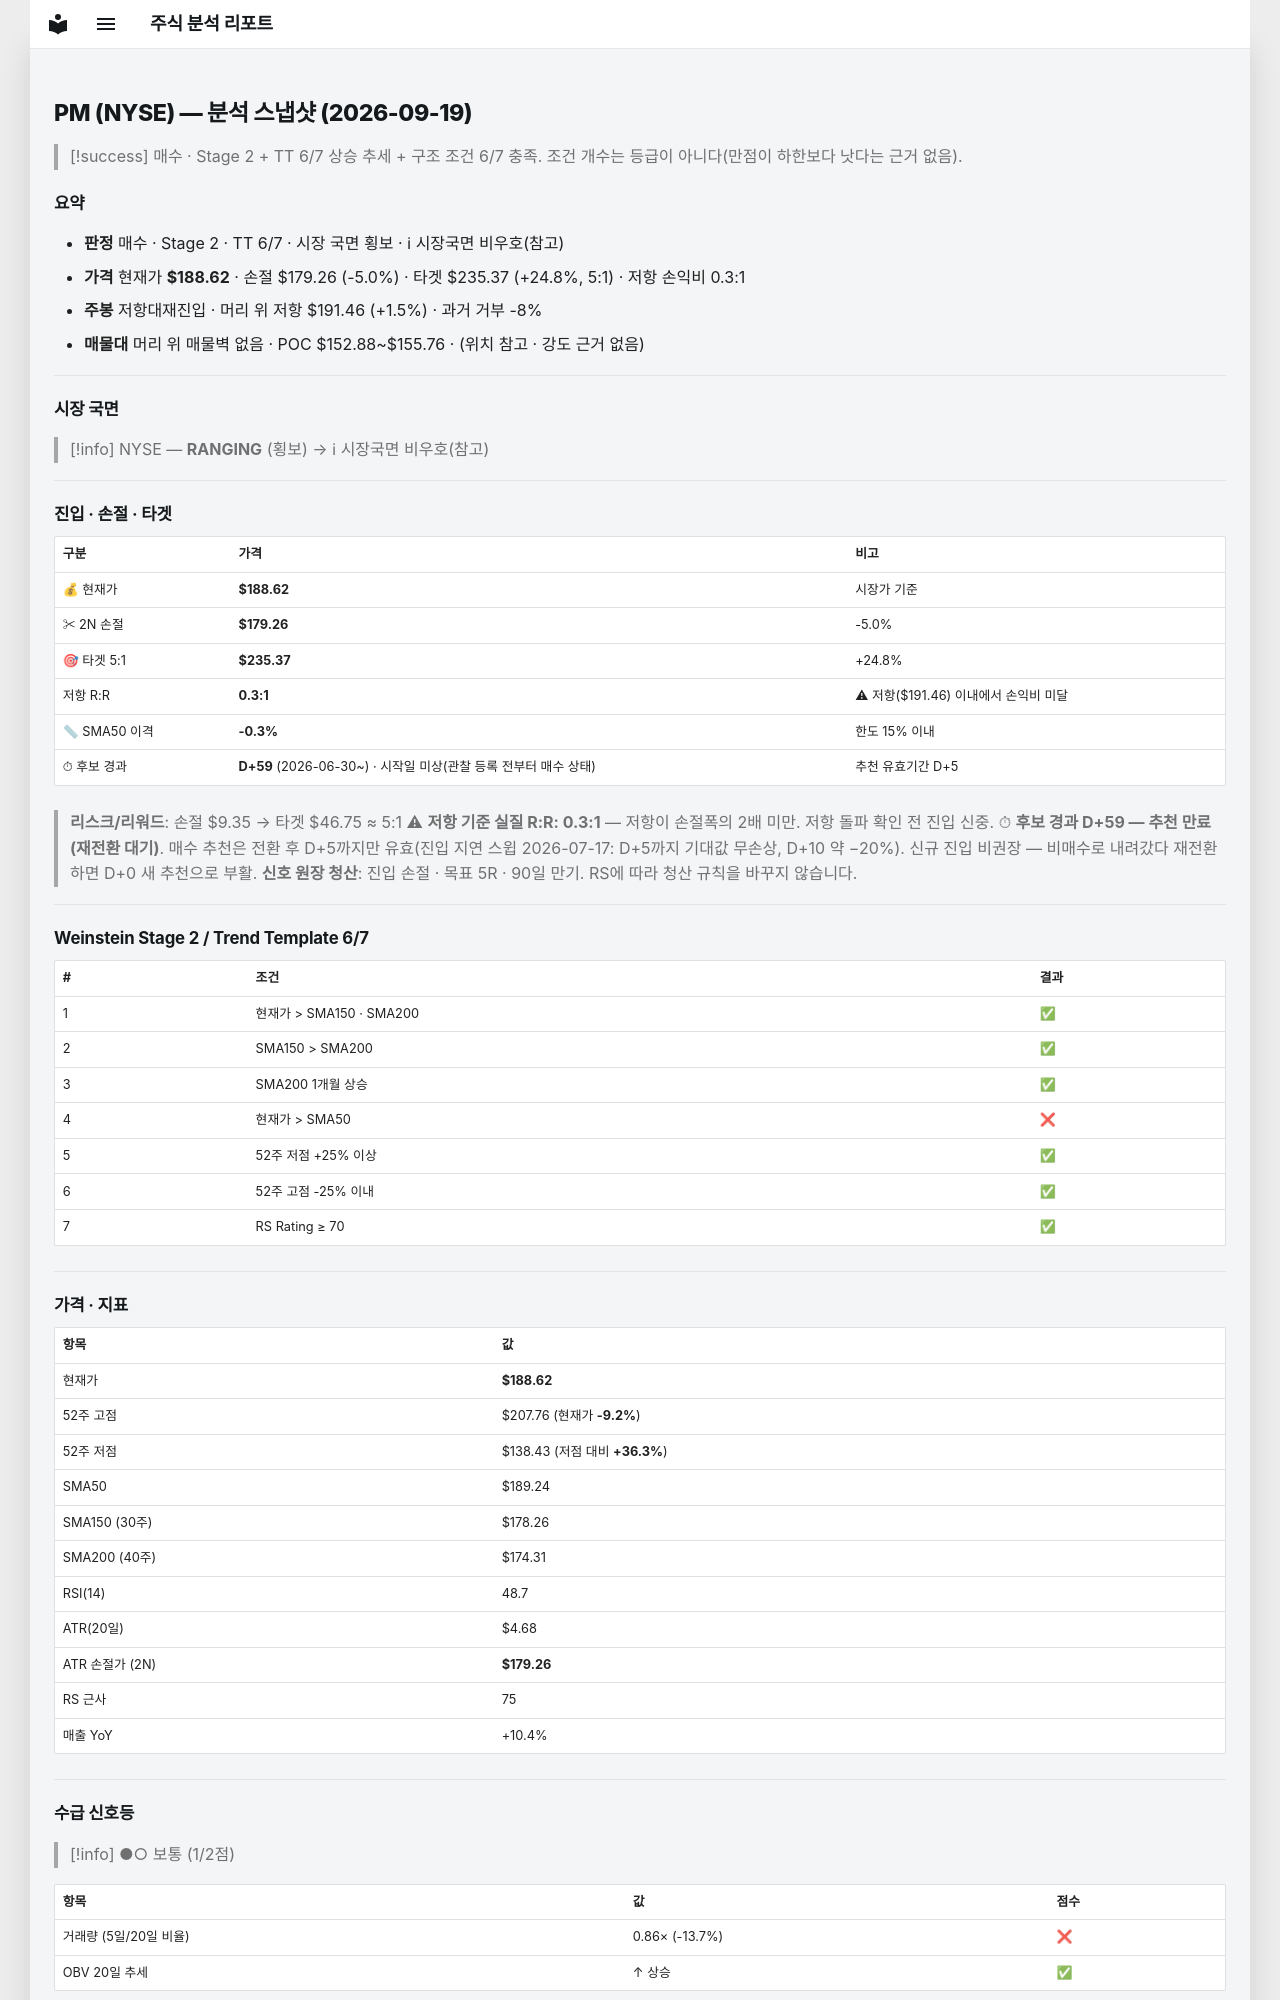

repository: soloandco/stock-reports · page: snapshots/PM-2026-09-19/index.html · generator: mkdocs

---
type: analysis-snapshot
title: PM 분석 스냅샷
ticker: PM
market: NYSE
created: 2026-09-19
updated: 2026-09-19
bar-date: 2026-09-18
verdict: 매수관찰
real-rr: 0.30
sma50-gap-pct: -0.3
candidate-days: 59
candidate-since: 2026-06-30
candidate-start-unknown: true
weekly-position: 저항대재진입
weekly-overhead-price: 191.46
weekly-overhead-pct: 1.5
stage: 2
trend-template-score: 6
tt-max: 7
price: 188.61500549316406
stop-price: 179.26464644381633
market-regime: RANGING
supply-demand-score: 1/2
supply-demand-label: 보통
status: tracking
tags:
  - stock-agent
  - watchlist
  - PM
  - analysis
related:
  - "[[analysis-template]]"
---

# PM (NYSE) — 분석 스냅샷 (2026-09-19)

> [!success] 매수 · Stage 2 + TT 6/7
> 상승 추세 + 구조 조건 6/7 충족. 조건 개수는 등급이 아니다(만점이 하한보다 낫다는 근거 없음).

## 요약

- **판정** 매수 · Stage 2 · TT 6/7 · 시장 국면 횡보 · ℹ 시장국면 비우호(참고)
- **가격** 현재가 **$188.62** · 손절 $179.26 (-5.0%) · 타겟 $235.37 (+24.8%, 5:1) · 저항 손익비 0.3:1
- **주봉** 저항대재진입 · 머리 위 저항 $191.46 (+1.5%) · 과거 거부 -8%
- **매물대** 머리 위 매물벽 없음 · POC $152.88~$155.76 · (위치 참고 · 강도 근거 없음)

---

## 시장 국면

> [!info] NYSE — **RANGING** (횡보) → ℹ 시장국면 비우호(참고)

---

## 진입 · 손절 · 타겟

| 구분 | 가격 | 비고 |
|------|------|------|
| 💰 현재가 | **$188.62** | 시장가 기준 |
| ✂ 2N 손절 | **$179.26** | -5.0% |
| 🎯 타겟 5:1 | **$235.37** | +24.8% |
| 저항 R:R | **0.3:1** | ⚠ 저항($191.46) 이내에서 손익비 미달 |
| 📏 SMA50 이격 | **-0.3%** | 한도 15% 이내 |
| ⏱ 후보 경과 | **D+59** (2026-06-30~) · 시작일 미상(관찰 등록 전부터 매수 상태) | 추천 유효기간 D+5 |

> **리스크/리워드**: 손절 $9.35 → 타겟 $46.75 ≈ 5:1
> ⚠ **저항 기준 실질 R:R: 0.3:1** — 저항이 손절폭의 2배 미만. 저항 돌파 확인 전 진입 신중.
> ⏱ **후보 경과 D+59 — 추천 만료(재전환 대기)**. 매수 추천은 전환 후 D+5까지만 유효(진입 지연 스윕 2026-07-17: D+5까지 기대값 무손상, D+10 약 −20%). 신규 진입 비권장 — 비매수로 내려갔다 재전환하면 D+0 새 추천으로 부활.
> **신호 원장 청산**: 진입 손절 · 목표 5R · 90일 만기. RS에 따라 청산 규칙을 바꾸지 않습니다.

---

## Weinstein Stage 2 / Trend Template 6/7

| # | 조건 | 결과 |
|---|------|------|
| 1 | 현재가 > SMA150 · SMA200 | ✅ |
| 2 | SMA150 > SMA200 | ✅ |
| 3 | SMA200 1개월 상승 | ✅ |
| 4 | 현재가 > SMA50 | ❌ |
| 5 | 52주 저점 +25% 이상 | ✅ |
| 6 | 52주 고점 -25% 이내 | ✅ |
| 7 | RS Rating ≥ 70 | ✅ |

---

## 가격 · 지표

| 항목 | 값 |
|------|---|
| 현재가 | **$188.62** |
| 52주 고점 | $207.76 (현재가 **-9.2%**) |
| 52주 저점 | $138.43 (저점 대비 **+36.3%**) |
| SMA50 | $189.24 |
| SMA150 (30주) | $178.26 |
| SMA200 (40주) | $174.31 |
| RSI(14) | 48.7 |
| ATR(20일) | $4.68 |
| ATR 손절가 (2N) | **$179.26** |
| RS 근사 | 75 |
| 매출 YoY | +10.4% |

---
## 수급 신호등

> [!info] ●○ 보통 (1/2점)

| 항목 | 값 | 점수 |
|------|------|------|
| 거래량 (5일/20일 비율) | 0.86× (-13.7%) | ❌ |
| OBV 20일 추세 | ↑ 상승 | ✅ |

> **판독법**: 거래량이 20일 평균보다 20% 이상 많고 OBV(온밸런스볼륨)가 상승 중이면 매집 수급이 강한 것으로 판단합니다.

---
